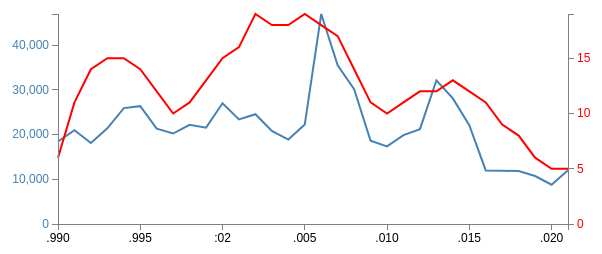
D3 v3 page, settled after 360 driven frames (6 s of simulated time); the page loaded 1 data file(s).



var margin = {top: 30, right: 40, bottom: 30, left: 50},
    width = 600 - margin.left - margin.right,
    height = 270 - margin.top - margin.bottom;

var parseDate = d3.time.format("%d-%b-%y").parse;

var x = d3.time.scale().range([0, width]);
var y0 = d3.scale.linear().range([height, 0]);
var y1 = d3.scale.linear().range([height, 0]);

var xAxis = d3.svg.axis().scale(x)
    .orient("bottom").ticks(5);

var yAxisLeft = d3.svg.axis().scale(y0)
    .orient("left").ticks(5);

var yAxisRight = d3.svg.axis().scale(y1)
    .orient("right").ticks(5); 

var valueline = d3.svg.line()
    .x(function(d) { return x(d.Year); })
    .y(function(d) { return y0(d.Outflow); });
    
var valueline2 = d3.svg.line()
    .x(function(d) { return x(d.Year); })
    .y(function(d) { return y1(Math.floor(d.Unemployment)); });
  
var svg = d3.select("body")
    .append("svg")
        .attr("width", width + margin.left + margin.right)
        .attr("height", height + margin.top + margin.bottom)
    .append("g")
        .attr("transform", 
              "translate(" + margin.left + "," + margin.top + ")");

// Get the data
d3.csv("saldo.csv", function(error, data) {
    data.forEach(function(d) {
        d.Year = (d.Year);
        d.Outflow = +d.Outflow;
        d.Unemployment = +Math.floor(d.Unemployment);
    });

    // Scale the range of the data
    x.domain(d3.extent(data, function(d) { return d.Year; }));
    y0.domain([0, d3.max(data, function(d) {
		return Math.max(d.Outflow); })]); 
    y1.domain([0, d3.max(data, function(d) { 
		return Math.max(Math.floor(d.Unemployment)); })]);

    svg.append("path")        // Add the valueline path.
        .attr("d", valueline(data));

    svg.append("path")        // Add the valueline2 path.
        .style("stroke", "red")
        .attr("d", valueline2(data));

    svg.append("g")            // Add the X Axis
        .attr("class", "x axis")
        .attr("transform", "translate(0," + height + ")")
        .call(xAxis);

    svg.append("g")
        .attr("class", "y axis")
        .style("fill", "steelblue")
        .call(yAxisLeft);	

    svg.append("g")				
        .attr("class", "y axis")	
        .attr("transform", "translate(" + width + " ,0)")	
        .style("fill", "red")		
        .call(yAxisRight);

});



### data: saldo.csv
?Year, Outflow, Unemployment, Saldo
1990, 18440, 6.2, -15814
1991, 20977, 11, -15937
1992, 18115, 14, -11603
1993, 21376, 15.7, -15505
1994, 25904, 15.9, -19000
1995, 26344, 14.8, -18223
1996, 21297, 12.9, -13111
1997, 20222, 10.7, -11796
1998, 22177, 11, -13261
1999, 21536, 13, -14011
2000, 26999, 15.1, -19668
2001, 23368, 16.2, -16743
2002, 24532, 19.7, -17945
2003, 20813, 18.7, -13765
2004, 18877, 18.8, -9382
2005, 22242, 19.7, -12878
2006, 46936, 18.9, -36134
2007, 35480, 17.2, -20485
2008, 30140, 14.4, -14865
2009, 18620, 11.3, -1196
2010, 17360, 10.4, -2114
2011, 19858, 11.5, -4334
2012, 21200, 12.3, -6617
2013, 32103, 12.6, -19904
2014, 28080, 13.2, -15750
2015, 22080, 12.9, -13750
2016, 11970, 11.4, 1505
2017, 11888, 9.7, 1436
2018, 11849, 8.1, 3612
2019, 10726, 6.7, 6183
2020, 8780, 5.8, 4483
2021, 12005, 5.4, -12000